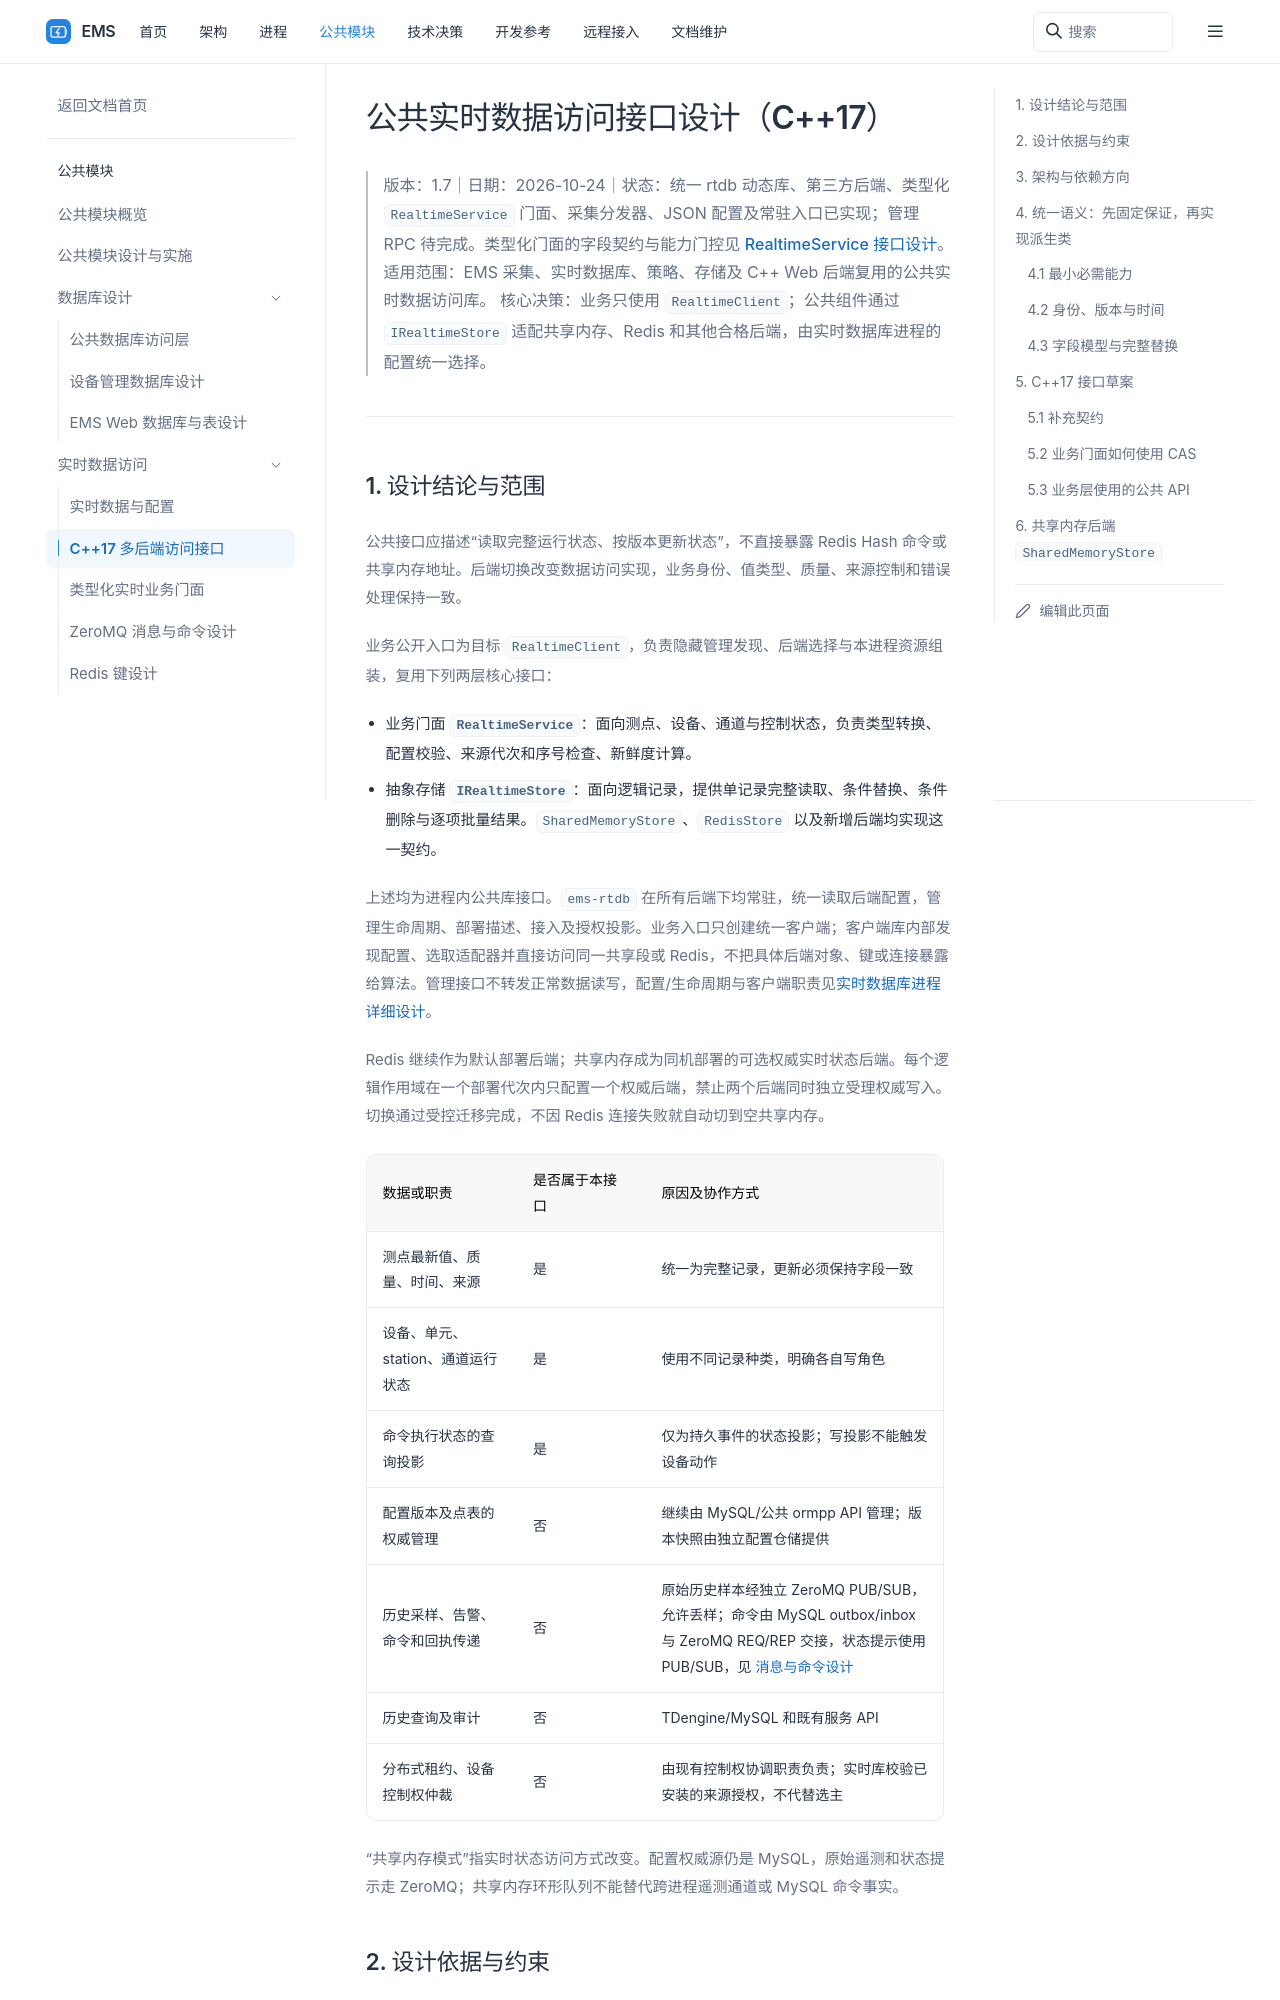

repository: 600888/ems · page: common/realtime/access-design.html · generator: sphinx

# 公共实时数据访问接口设计（C++17）

> 版本：1.7｜日期：2026-10-24｜状态：统一 rtdb 动态库、第三方后端、类型化 `RealtimeService` 门面、采集分发器、JSON 配置及常驻入口已实现；管理 RPC 待完成。类型化门面的字段契约与能力门控见 [RealtimeService 接口设计](./service-design)。
> 适用范围：EMS 采集、实时数据库、策略、存储及 C++ Web 后端复用的公共实时数据访问库。
> 核心决策：业务只使用 `RealtimeClient`；公共组件通过 `IRealtimeStore` 适配共享内存、Redis 和其他合格后端，由实时数据库进程的配置统一选择。

## 1. 设计结论与范围

公共接口应描述“读取完整运行状态、按版本更新状态”，不直接暴露 Redis Hash 命令或共享内存地址。后端切换改变数据访问实现，业务身份、值类型、质量、来源控制和错误处理保持一致。

业务公开入口为目标 `RealtimeClient`，负责隐藏管理发现、后端选择与本进程资源组装，复用下列两层核心接口：

- **业务门面 `RealtimeService`**：面向测点、设备、通道与控制状态，负责类型转换、配置校验、来源代次和序号检查、新鲜度计算。
- **抽象存储 `IRealtimeStore`**：面向逻辑记录，提供单记录完整读取、条件替换、条件删除与逐项批量结果。`SharedMemoryStore`、`RedisStore` 以及新增后端均实现这一契约。

上述均为进程内公共库接口。`ems-rtdb` 在所有后端下均常驻，统一读取后端配置，管理生命周期、部署描述、接入及授权投影。业务入口只创建统一客户端；客户端库内部发现配置、选取适配器并直接访问同一共享段或 Redis，不把具体后端对象、键或连接暴露给算法。管理接口不转发正常数据读写，配置/生命周期与客户端职责见[实时数据库进程详细设计](../../processes/data/design.md)。

Redis 继续作为默认部署后端；共享内存成为同机部署的可选权威实时状态后端。每个逻辑作用域在一个部署代次内只配置一个权威后端，禁止两个后端同时独立受理权威写入。切换通过受控迁移完成，不因 Redis 连接失败就自动切到空共享内存。

| 数据或职责 | 是否属于本接口 | 原因及协作方式 |
| --- | --- | --- |
| 测点最新值、质量、时间、来源 | 是 | 统一为完整记录，更新必须保持字段一致 |
| 设备、单元、station、通道运行状态 | 是 | 使用不同记录种类，明确各自写角色 |
| 命令执行状态的查询投影 | 是 | 仅为持久事件的状态投影；写投影不能触发设备动作 |
| 配置版本及点表的权威管理 | 否 | 继续由 MySQL/公共 ormpp API 管理；版本快照由独立配置仓储提供 |
| 历史采样、告警、命令和回执传递 | 否 | 原始历史样本经独立 ZeroMQ PUB/SUB，允许丢样；命令由 MySQL outbox/inbox 与 ZeroMQ REQ/REP 交接，状态提示使用 PUB/SUB，见 [消息与命令设计](zeromq-messaging-design.md) |
| 历史查询及审计 | 否 | TDengine/MySQL 和既有服务 API |
| 分布式租约、设备控制权仲裁 | 否 | 由现有控制权协调职责负责；实时库校验已安装的来源授权，不代替选主 |

“共享内存模式”指实时状态访问方式改变。配置权威源仍是 MySQL，原始遥测和状态提示走 ZeroMQ；共享内存环形队列不能替代跨进程遥测通道或 MySQL 命令事实。
